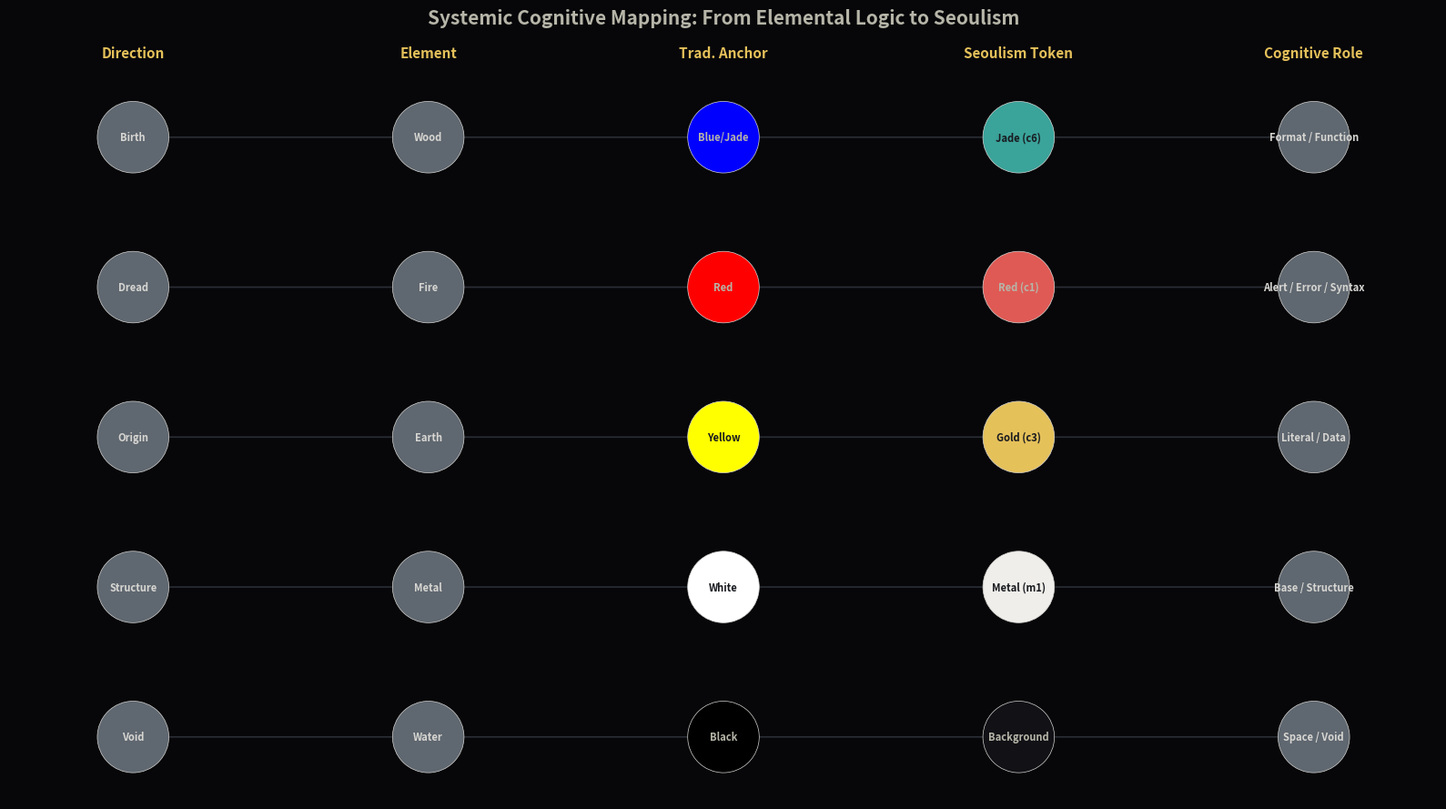

This chart was generated by the following Python code:
import matplotlib.pyplot as plt
import networkx as nx

def draw_seoulism_chain():
    """
    Visualizes the systemic cognitive chain of the Seoulism palette.
    It maps traditional 'Obangsaek' logic to modern functional programming roles.
    """
    
    # 1. Data Schema: (Direction, Element, Traditional Color, Trad Hex, Seoulism Token, Seoulism Hex, Cognitive Role)
    # This maps the ancestral systemic logic to the actual Vim palette provided.
    chains = [
        ("Birth", "Wood", "Blue/Jade", "#0000FF", "Jade (c6)", "#3aa39a", "Format / Function"),
        ("Dread", "Fire", "Red", "#FF0000", "Red (c1)", "#e05a55", "Alert / Error / Syntax"),
        ("Origin", "Earth", "Yellow", "#FFFF00", "Gold (c3)", "#e5c15a", "Literal / Data"),
        ("Structure", "Metal", "White", "#FFFFFF", "Metal (m1)", "#efeeea", "Base / Structure"),
        ("Void", "Water", "Black", "#000000", "Background", "#111116", "Space / Void"),
        # Intermediary color representing the systemic framework
    ]

    G = nx.DiGraph()
    pos = {}
    node_colors = []
    labels = {}

    # 2. Node Generation and Layout Mapping
    for i, (dir_name, elem, trad_name, trad_hex, pal_name, pal_hex, cogn_func) in enumerate(chains):
        # Defining the hierarchy of the chain
        steps = [dir_name, elem, trad_name, pal_name, cogn_func]
        
        for j, step_label in enumerate(steps):
            node_id = f"{i}_{j}"
            G.add_node(node_id)
            # Layout: X-axis represents the cognitive stage, Y-axis represents the color axis
            pos[node_id] = (j * 2.2, -i * 1.5) 
            labels[node_id] = step_label
            
            # Assigning colors based on the stage of the chain
            if j == 2: # Traditional anchor stage
                node_colors.append(trad_hex)
            elif j == 3: # Seoulism implementation stage
                node_colors.append(pal_hex)
            else: # Neutral tones for conceptual labels
                node_colors.append("#5f6770") # Using c0 from your palette

            # Creating the sequential links (The Chain)
            if j > 0:
                G.add_edge(f"{i}_{j-1}", node_id)

    # 3. Visualization Configuration using Seoulism palette colors
    plt.figure(figsize=(16, 9), facecolor='#07070a') # BackgroundFaint
    ax = plt.gca()
    ax.set_facecolor('#07070a')

    # Drawing the "Chains" (Edges)
    nx.draw_networkx_edges(G, pos, edge_color='#2b2e36', arrowsize=20, width=1.2) # BackgroundIntense

    # Drawing the Nodes
    nx.draw_networkx_nodes(G, pos, node_color=node_colors, node_size=3200, 
                           edgecolors='#d7d6d2', linewidths=0.5) # ForegroundFaint

    # Label Rendering with contrast-aware coloring
    for node, (x, y) in pos.items():
        node_idx = list(G.nodes()).index(node)
        hex_color = node_colors[node_idx]
        
        # Determining text contrast
        # For the Seoulism/Traditional stages, we use dark text on light nodes
        stage_idx = int(node.split('_')[1])
        if stage_idx in [2, 3]:
            # Simple brightness check: Dark text for light colors (Yellow/White/Jade)
            text_color = '#181a1f' if (0.2126*int(hex_color[1:3],16) + 0.7152*int(hex_color[3:5],16) + 0.0722*int(hex_color[5:7],16)) > 135 else '#b6b5a8'
        else:
            text_color = '#d7d6d2'
        
        plt.text(x, y, labels[node], fontsize=8, ha='center', va='center', 
                 fontweight='bold', color=text_color, wrap=True)

    # Header Labels for the Cognitive Stages
    headers = ["Direction", "Element", "Trad. Anchor", "Seoulism Token", "Cognitive Role"]
    for i, header in enumerate(headers):
        plt.text(i * 2.2, 0.8, header, fontsize=11, color='#e5c15a', # Gold c3
                 ha='center', fontweight='extra bold')

    plt.title("Systemic Cognitive Mapping: From Elemental Logic to Seoulism", 
              color='#b6b5a8', fontsize=15, pad=40, fontweight='bold')
    
    plt.axis('off')
    plt.tight_layout()
    plt.savefig('visualizer.png', facecolor='#07070a', dpi=300)

if __name__ == "__main__":
    draw_seoulism_chain()
